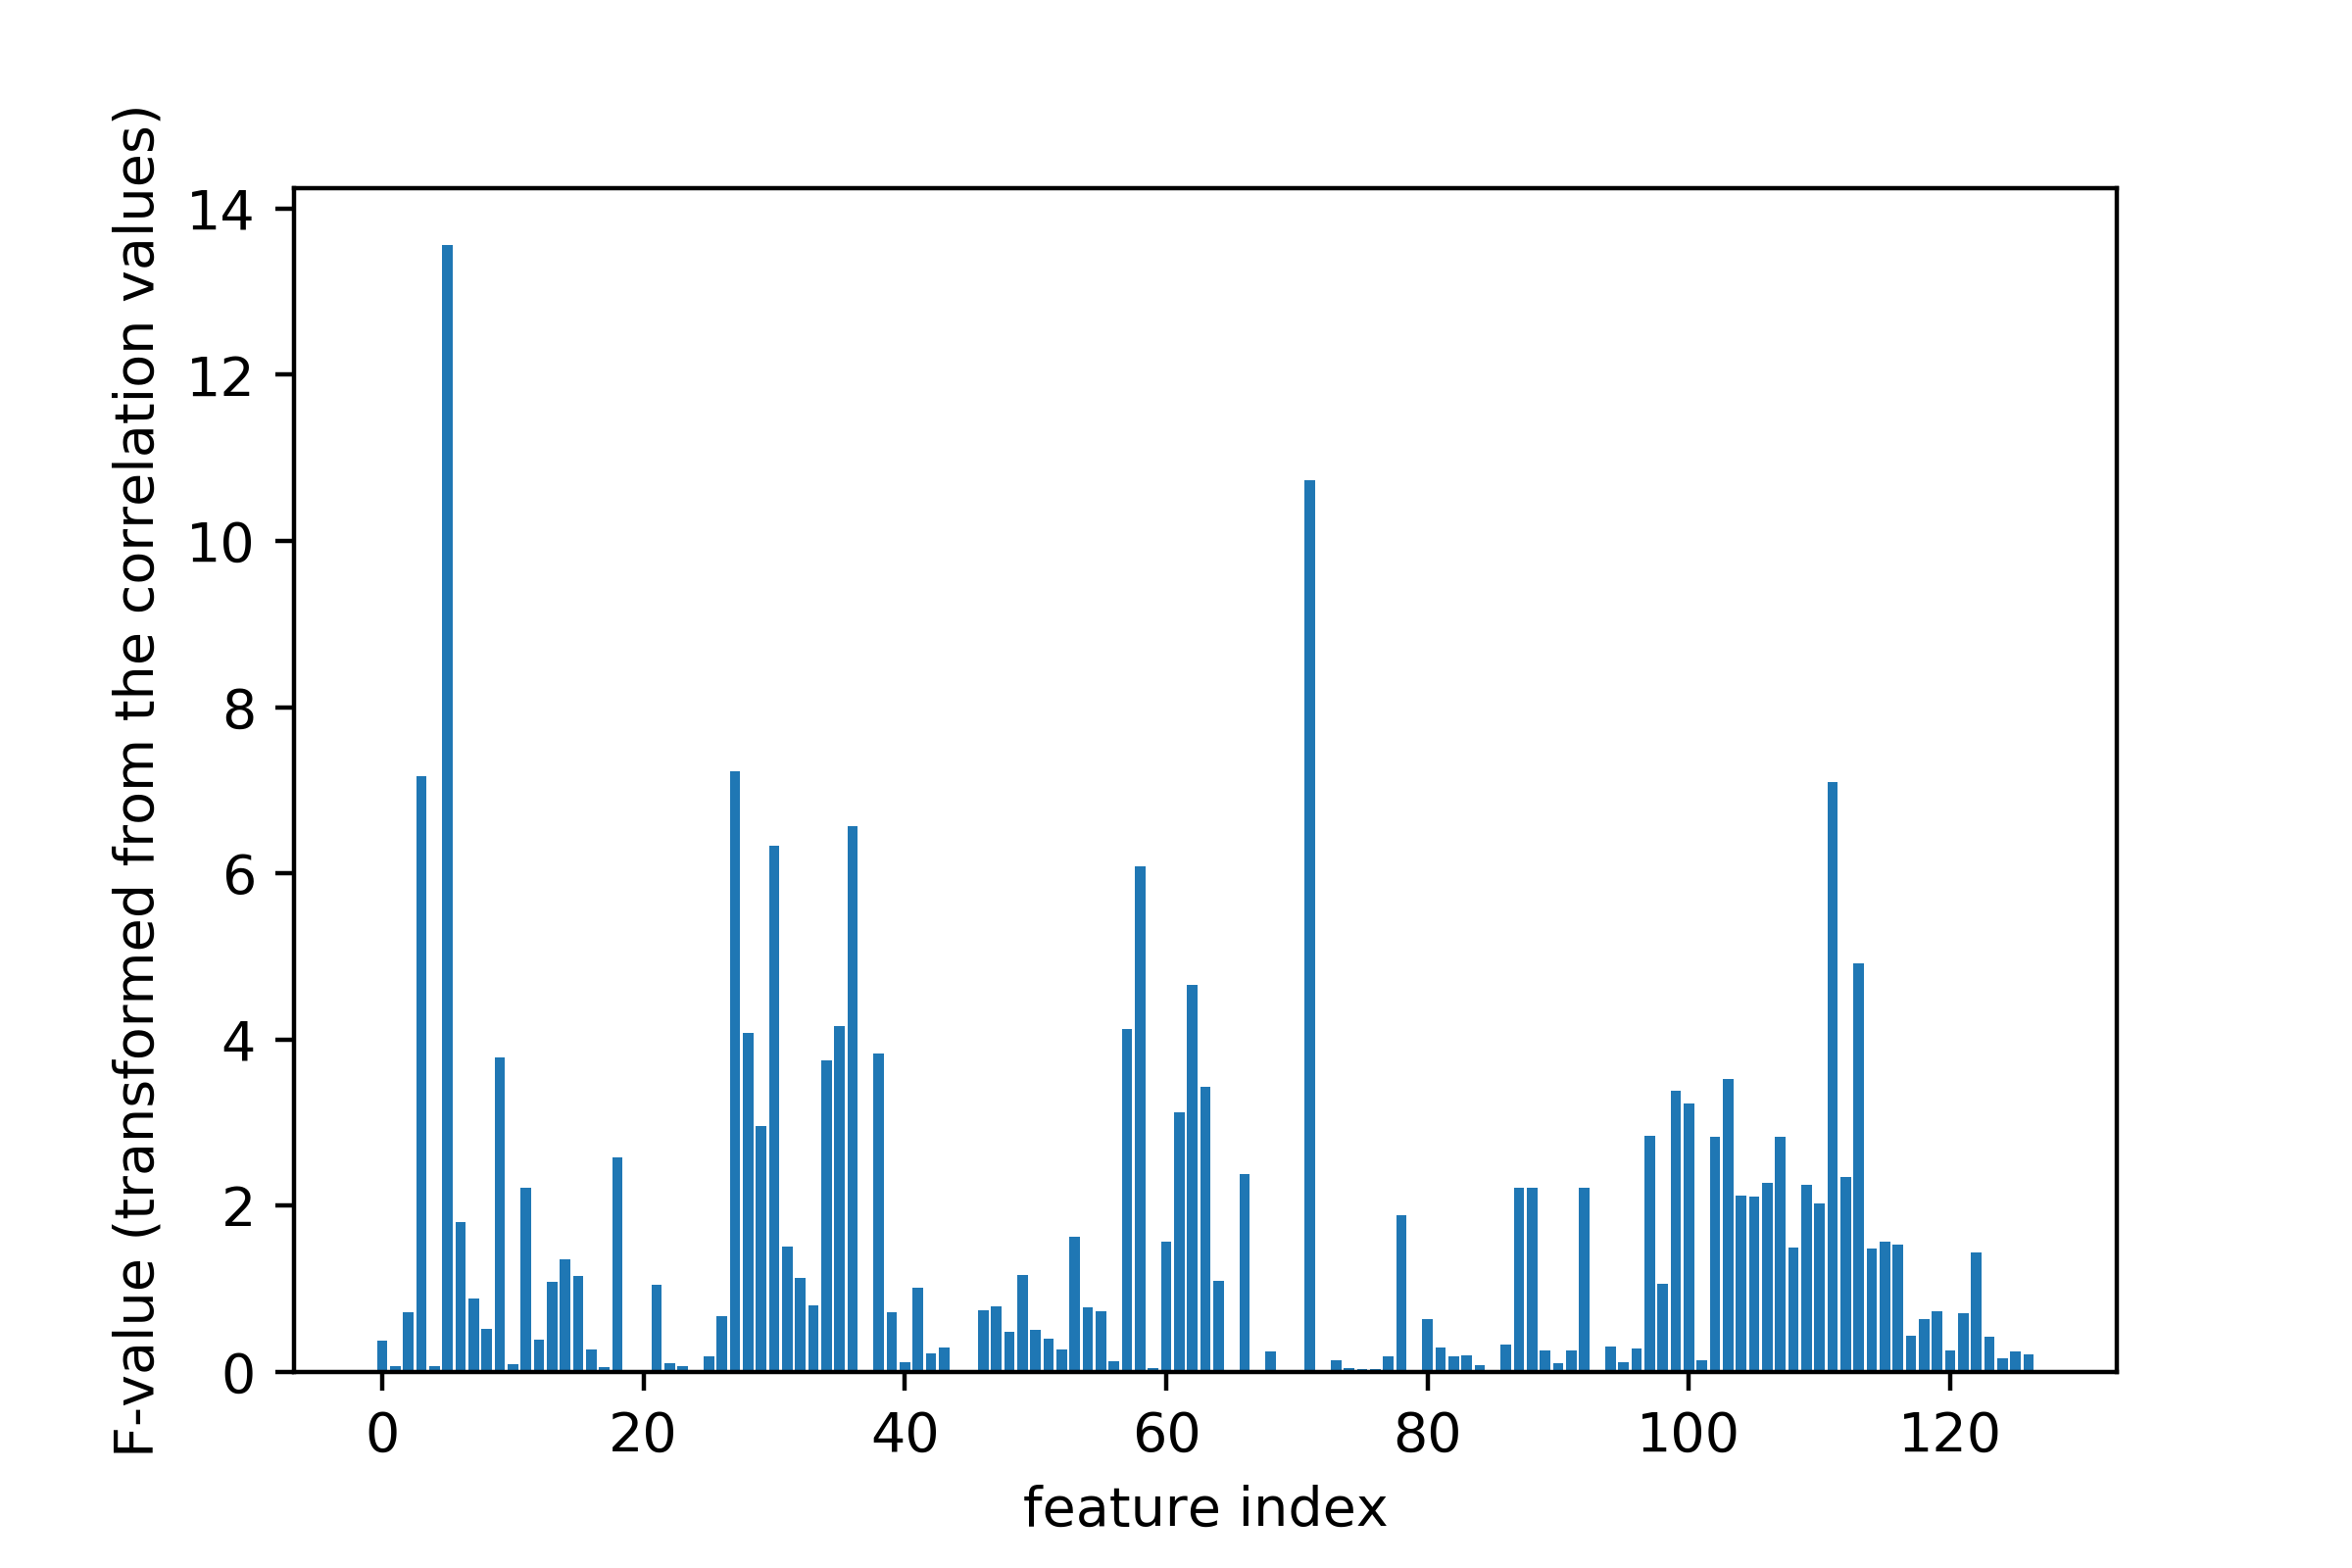

Source data for this figure (header and first rows):
, Column, Score
0, motion_image_high, 0.3782
1, motion_image_low, 0.06488
2, blink_rate, 0.7165
3, lean_forward, 7.167
4, lean_backward, 0.07452
5, head_rotation, 13.57
6, eye_rotation, 1.809
7, Happiness_Avg, 0.8859
8, Happiness_Std, 0.5221
9, Happiness_25P, 3.783
10, Happiness_75P, 0.08948
11, Happiness_Peaks, 2.216
12, Happiness_0, 0.3885
13, Happiness_20, 1.087
14, Happiness_40, 1.351
15, Happiness_60, 1.16
16, Happiness_80, 0.2704
17, Sadness_Avg, 0.06439
18, Sadness_Std, 2.579
19, Sadness_25P, 0.01304
20, Sadness_75P, 0.002528
21, Sadness_Peaks, 1.052
22, Sadness_0, 0.1113
23, Sadness_20, 0.06854
24, Sadness_40, 0.02321
25, Sadness_60, 0.1936
26, Sadness_80, 0.6679
27, Surprise_Avg, 7.223
28, Surprise_Std, 4.084
29, Surprise_25P, 2.957
30, Surprise_75P, 6.33
31, Surprise_Peaks, 1.515
32, Surprise_0, 1.133
33, Surprise_20, 0.8022
34, Surprise_40, 3.752
35, Surprise_60, 4.164
36, Surprise_80, 6.566
37, Fear_Avg, 0.02924
38, Fear_Std, 3.828
39, Fear_25P, 0.7144
40, Fear_75P, 0.1166
41, Fear_Peaks, 1.017
42, Fear_0, 0.2296
43, Fear_20, 0.2937
44, Fear_40, 0.002161
45, Fear_60, 0.02697
46, Fear_80, 0.7377
47, Anger_Avg, 0.7883
48, Anger_Std, 0.4859
49, Anger_25P, 1.172
50, Anger_75P, 0.5035
51, Anger_Peaks, 0.4009
52, Anger_0, 0.2713
53, Anger_20, 1.623
54, Anger_40, 0.7805
55, Anger_60, 0.7283
56, Anger_80, 0.1246
57, Disgust_Avg, 4.128
58, Disgust_Std, 6.085
59, Disgust_25P, 0.04523
... 67 more rows
